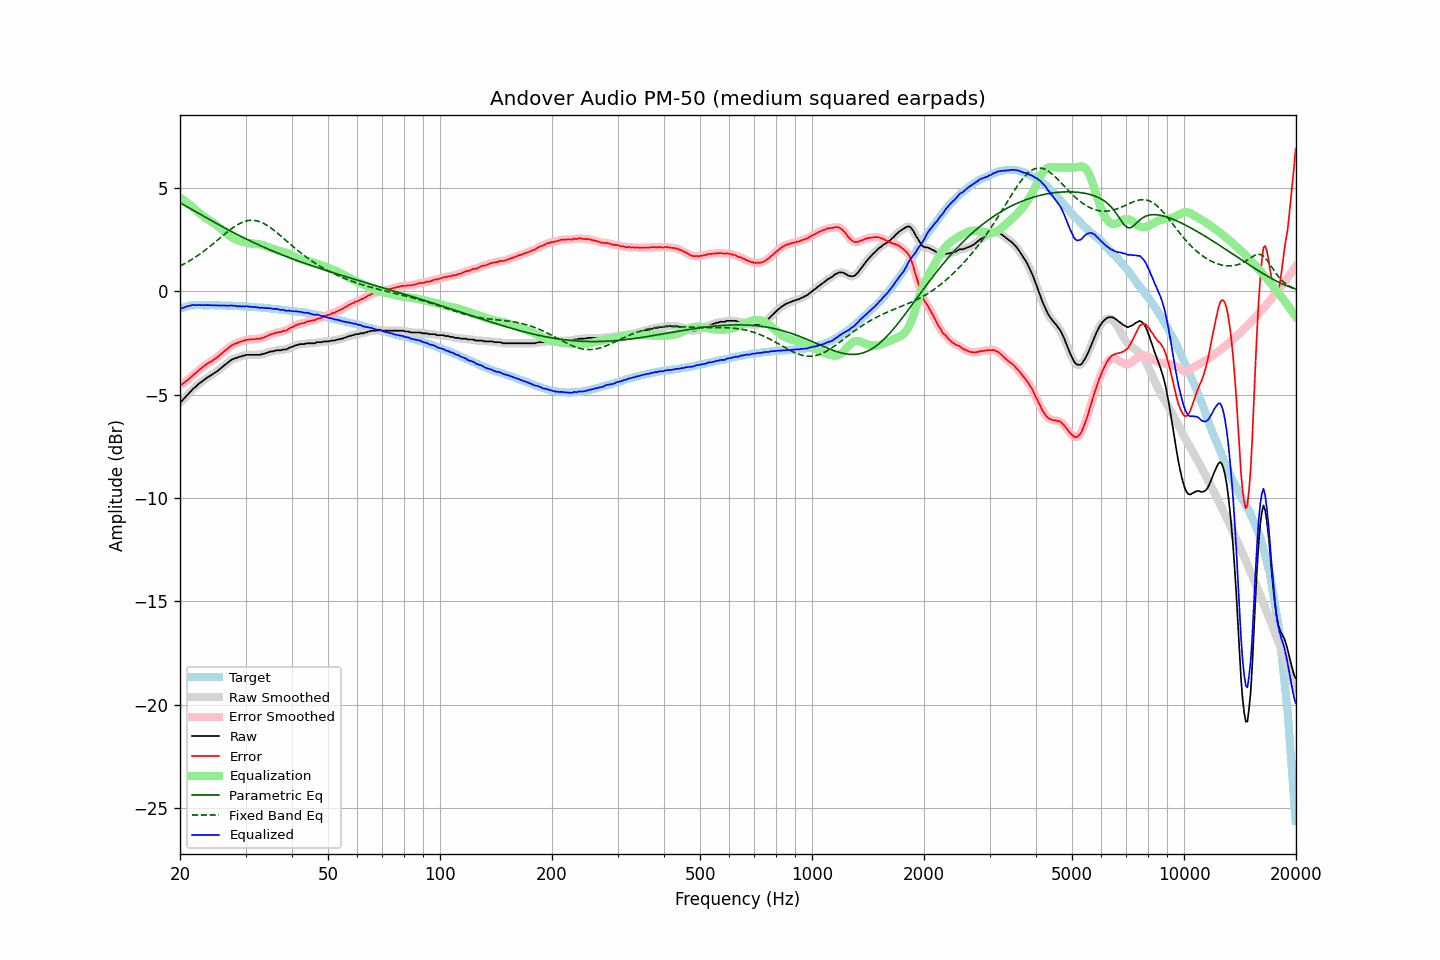

The data file committed next to this chart (first rows):
frequency, raw, error, smoothed, error_smoothed, equalization, parametric_eq, fixed_band_eq, equalized_raw, equalized_smoothed, target
20.00, -5.35, -4.51, -5.37, -4.53, 4.55, 4.29, 1.23, -0.80, -0.82, -0.84
20.20, -5.32, -4.51, -5.30, -4.49, 4.49, 4.24, 1.27, -0.83, -0.80, -0.81
20.40, -5.23, -4.45, -5.23, -4.45, 4.44, 4.20, 1.31, -0.79, -0.79, -0.78
20.61, -5.15, -4.39, -5.15, -4.40, 4.38, 4.16, 1.35, -0.77, -0.77, -0.76
20.81, -5.05, -4.32, -5.06, -4.33, 4.32, 4.11, 1.39, -0.73, -0.74, -0.73
21.02, -4.98, -4.28, -4.98, -4.27, 4.26, 4.07, 1.44, -0.72, -0.71, -0.70
21.23, -4.89, -4.20, -4.89, -4.21, 4.20, 4.03, 1.48, -0.69, -0.69, -0.69
21.44, -4.82, -4.14, -4.81, -4.13, 4.14, 3.98, 1.53, -0.68, -0.67, -0.68
21.66, -4.72, -4.05, -4.73, -4.06, 4.07, 3.94, 1.58, -0.65, -0.67, -0.67
21.87, -4.66, -3.99, -4.66, -4.00, 4.00, 3.89, 1.63, -0.66, -0.66, -0.67
22.09, -4.60, -3.94, -4.59, -3.93, 3.93, 3.85, 1.68, -0.67, -0.66, -0.66
22.31, -4.52, -3.86, -4.52, -3.87, 3.86, 3.80, 1.73, -0.66, -0.66, -0.66
22.54, -4.45, -3.79, -4.46, -3.80, 3.80, 3.76, 1.79, -0.66, -0.66, -0.66
22.76, -4.40, -3.74, -4.40, -3.73, 3.73, 3.71, 1.84, -0.67, -0.66, -0.66
22.99, -4.34, -3.67, -4.34, -3.67, 3.67, 3.67, 1.90, -0.67, -0.67, -0.67
23.22, -4.28, -3.61, -4.28, -3.61, 3.61, 3.63, 1.96, -0.67, -0.67, -0.67
23.45, -4.22, -3.55, -4.22, -3.55, 3.56, 3.58, 2.02, -0.66, -0.66, -0.67
23.69, -4.17, -3.50, -4.17, -3.50, 3.51, 3.54, 2.08, -0.67, -0.66, -0.67
23.92, -4.12, -3.45, -4.12, -3.45, 3.45, 3.49, 2.14, -0.67, -0.67, -0.67
24.16, -4.07, -3.41, -4.07, -3.41, 3.40, 3.45, 2.20, -0.67, -0.67, -0.66
24.40, -4.03, -3.37, -4.02, -3.36, 3.35, 3.41, 2.26, -0.68, -0.67, -0.66
24.65, -3.97, -3.30, -3.97, -3.31, 3.30, 3.36, 2.33, -0.67, -0.67, -0.67
24.89, -3.92, -3.25, -3.92, -3.25, 3.25, 3.32, 2.39, -0.67, -0.68, -0.67
25.14, -3.87, -3.20, -3.87, -3.19, 3.19, 3.28, 2.46, -0.68, -0.68, -0.67
25.39, -3.81, -3.13, -3.81, -3.13, 3.13, 3.23, 2.53, -0.68, -0.68, -0.67
25.65, -3.74, -3.07, -3.74, -3.07, 3.06, 3.19, 2.59, -0.68, -0.68, -0.68
25.91, -3.68, -3.00, -3.68, -3.00, 3.00, 3.15, 2.66, -0.68, -0.68, -0.69
26.16, -3.61, -2.92, -3.61, -2.93, 2.93, 3.10, 2.72, -0.68, -0.68, -0.69
26.43, -3.55, -2.86, -3.55, -2.86, 2.86, 3.06, 2.79, -0.69, -0.69, -0.69
26.69, -3.49, -2.80, -3.49, -2.80, 2.80, 3.02, 2.85, -0.69, -0.69, -0.69
26.96, -3.43, -2.74, -3.43, -2.74, 2.74, 2.98, 2.91, -0.69, -0.69, -0.69
27.23, -3.37, -2.68, -3.37, -2.68, 2.68, 2.94, 2.97, -0.69, -0.69, -0.69
27.50, -3.31, -2.62, -3.32, -2.63, 2.63, 2.90, 3.03, -0.68, -0.69, -0.69
27.77, -3.28, -2.58, -3.28, -2.58, 2.59, 2.86, 3.09, -0.69, -0.69, -0.70
28.05, -3.24, -2.54, -3.25, -2.54, 2.55, 2.82, 3.14, -0.69, -0.70, -0.70
28.33, -3.22, -2.51, -3.22, -2.51, 2.51, 2.78, 3.19, -0.71, -0.71, -0.71
28.62, -3.20, -2.49, -3.19, -2.48, 2.48, 2.74, 3.24, -0.73, -0.72, -0.71
28.90, -3.16, -2.45, -3.17, -2.45, 2.45, 2.70, 3.28, -0.71, -0.72, -0.71
29.19, -3.15, -2.43, -3.14, -2.43, 2.42, 2.66, 3.32, -0.73, -0.73, -0.72
29.48, -3.11, -2.40, -3.12, -2.40, 2.40, 2.62, 3.35, -0.71, -0.72, -0.72
29.78, -3.11, -2.38, -3.10, -2.37, 2.38, 2.58, 3.38, -0.73, -0.72, -0.73
30.08, -3.07, -2.34, -3.08, -2.35, 2.36, 2.54, 3.40, -0.71, -0.72, -0.73
30.38, -3.07, -2.33, -3.07, -2.34, 2.34, 2.50, 3.42, -0.73, -0.73, -0.74
30.68, -3.07, -2.33, -3.07, -2.32, 2.33, 2.47, 3.44, -0.74, -0.74, -0.74
30.99, -3.07, -2.32, -3.07, -2.32, 2.32, 2.43, 3.44, -0.75, -0.75, -0.75
31.30, -3.07, -2.32, -3.07, -2.32, 2.32, 2.39, 3.44, -0.75, -0.75, -0.75
31.61, -3.07, -2.32, -3.07, -2.31, 2.31, 2.36, 3.44, -0.76, -0.76, -0.75
31.93, -3.07, -2.31, -3.07, -2.31, 2.31, 2.32, 3.43, -0.76, -0.76, -0.76
32.24, -3.07, -2.29, -3.07, -2.30, 2.30, 2.28, 3.41, -0.77, -0.78, -0.78
32.57, -3.07, -2.29, -3.07, -2.29, 2.29, 2.25, 3.39, -0.78, -0.78, -0.78
32.89, -3.07, -2.29, -3.06, -2.28, 2.27, 2.21, 3.36, -0.80, -0.79, -0.78
33.22, -3.03, -2.24, -3.04, -2.26, 2.25, 2.18, 3.33, -0.78, -0.79, -0.79
33.55, -3.03, -2.24, -3.02, -2.23, 2.22, 2.14, 3.29, -0.81, -0.80, -0.79
33.89, -2.99, -2.19, -3.00, -2.20, 2.20, 2.11, 3.25, -0.80, -0.80, -0.80
34.23, -2.98, -2.18, -2.97, -2.17, 2.17, 2.08, 3.20, -0.82, -0.81, -0.81
34.57, -2.94, -2.12, -2.94, -2.13, 2.13, 2.04, 3.15, -0.81, -0.81, -0.82
34.92, -2.92, -2.09, -2.92, -2.10, 2.10, 2.01, 3.10, -0.82, -0.82, -0.83
35.27, -2.90, -2.07, -2.91, -2.07, 2.07, 1.98, 3.04, -0.83, -0.83, -0.83
35.62, -2.90, -2.06, -2.89, -2.05, 2.05, 1.94, 2.99, -0.85, -0.84, -0.84
35.97, -2.87, -2.02, -2.87, -2.02, 2.03, 1.91, 2.92, -0.85, -0.85, -0.86
... 635 more rows
